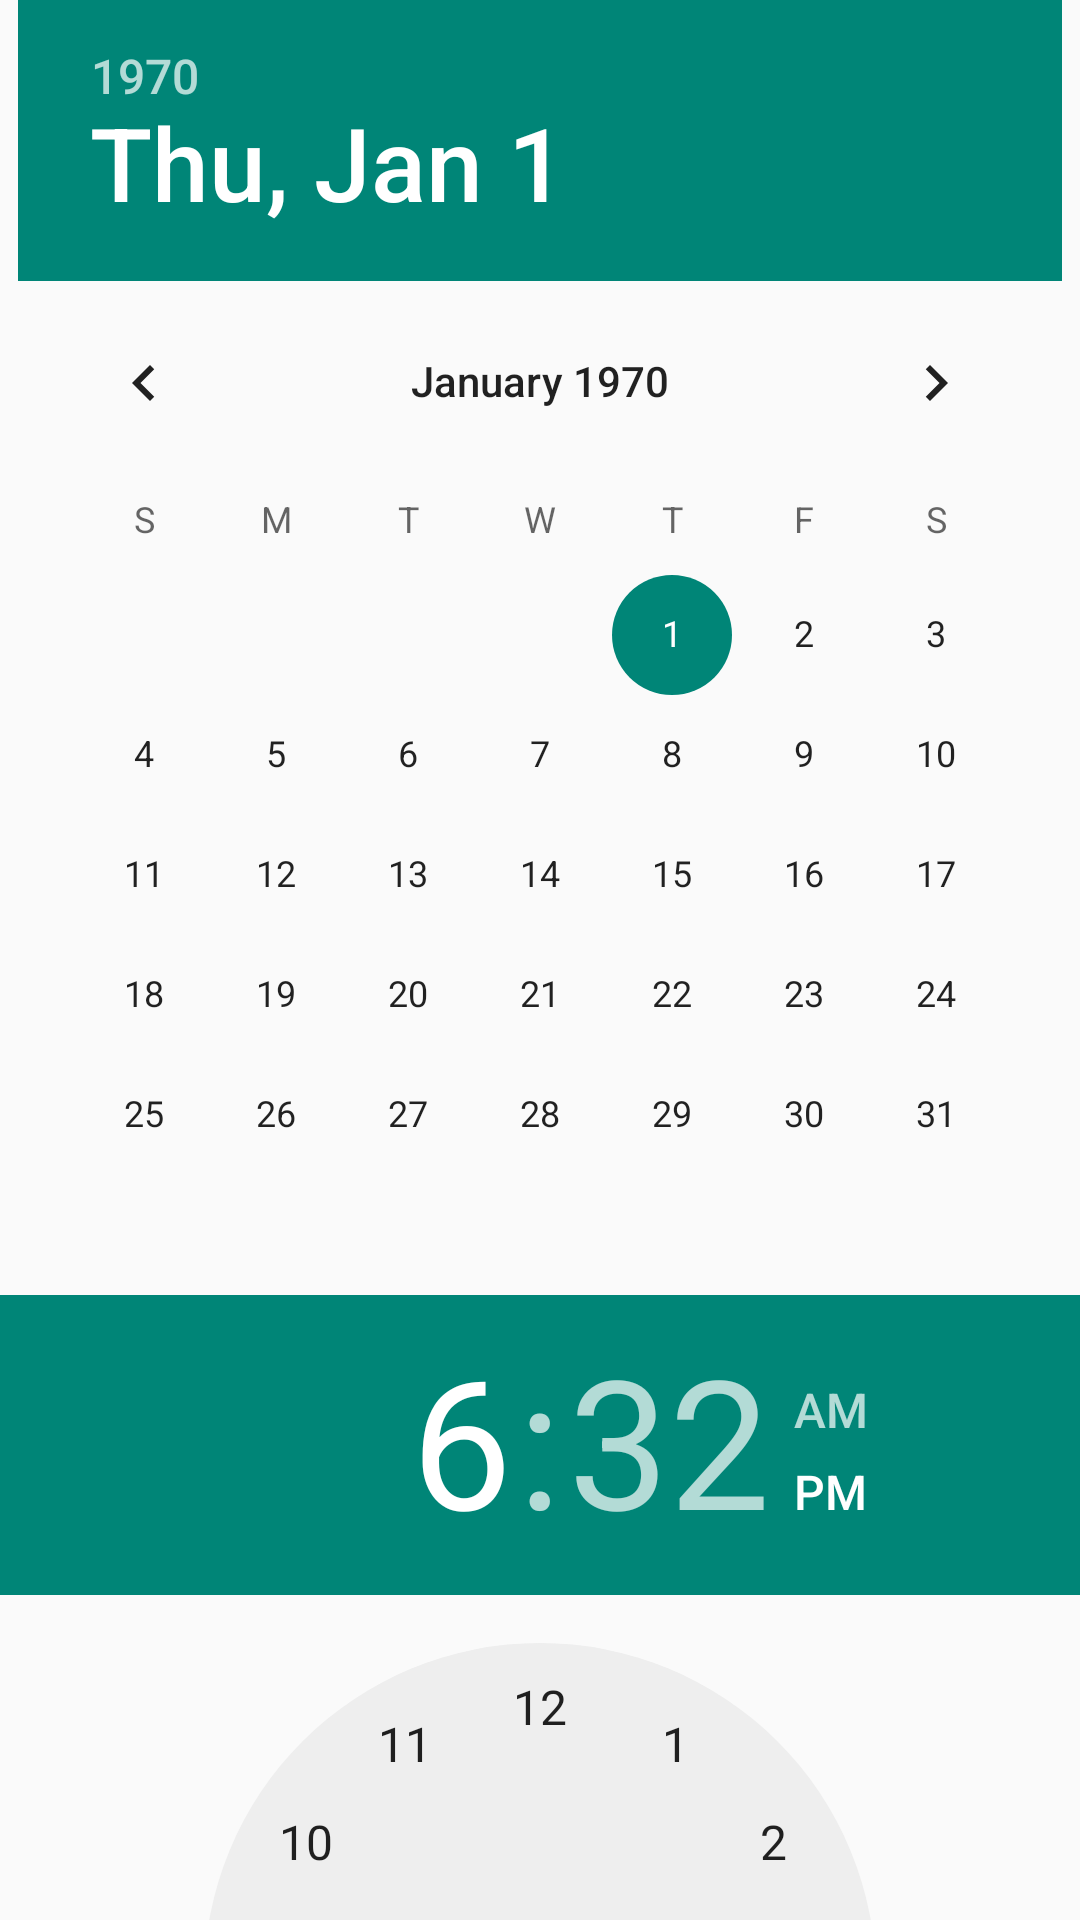

Android layout source for this screen:
<!-- AndroidManifest.xml: application theme AppTheme -->
<!-- res/layout/dialog_date.xml -->
<?xml version="1.0" encoding="utf-8"?>
<LinearLayout xmlns:android="http://schemas.android.com/apk/res/android"
    android:layout_width="wrap_content"
    android:layout_height="wrap_content"
    android:orientation="vertical">

    <DatePicker
        android:id="@+id/datePicker"
        android:layout_width="wrap_content"
        android:layout_height="wrap_content"
        android:layout_gravity="center_horizontal"
        android:calendarViewShown="false" />
    <TimePicker
        android:layout_gravity="center_horizontal"
        android:id="@+id/timePicker"
        android:layout_width="wrap_content"
        android:layout_height="wrap_content"/>

</LinearLayout>
<!-- resources referenced by this layout -->
<resources>
  <style name="AppTheme" parent="Theme.AppCompat.Light.DarkActionBar">
          
          <item name="colorPrimary">@color/red</item>
          <item name="titleTextColor">@color/black</item>
      </style>
  <!-- not gathered from this repository: default colours our renderer supplied (Android Studio template values) -->
  <color name="black">#FF000000</color>
</resources>
